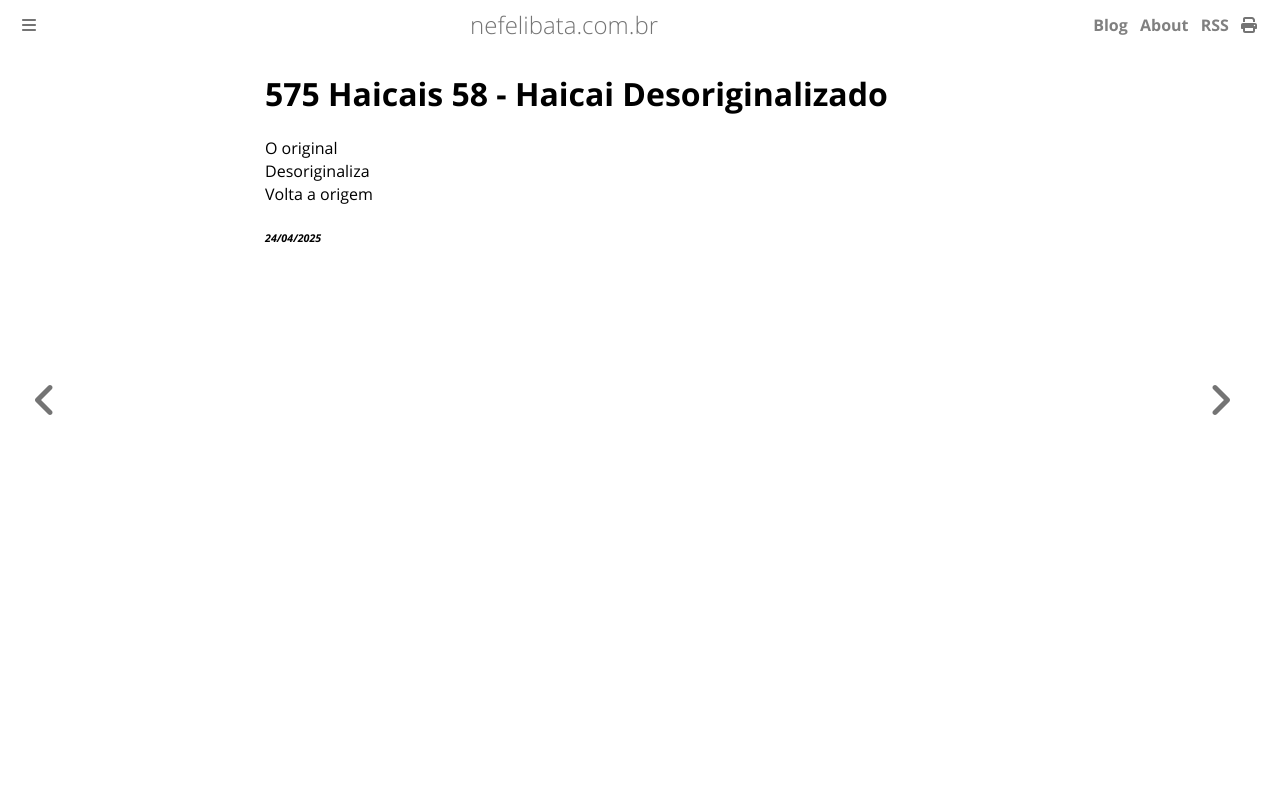

repository: ameopoema/nefelibata · page: 2025-04-24-Haicai_Desoriginalizado.html · generator: mdbook

# 575 Haicais 58 - Haicai Desoriginalizado  
O original   
Desoriginaliza  
Volta a origem  


###### *24/04/2025*  
&nbsp;<br>
&nbsp;<br>
&nbsp;<br>
&nbsp;<br>
&nbsp;<br>
